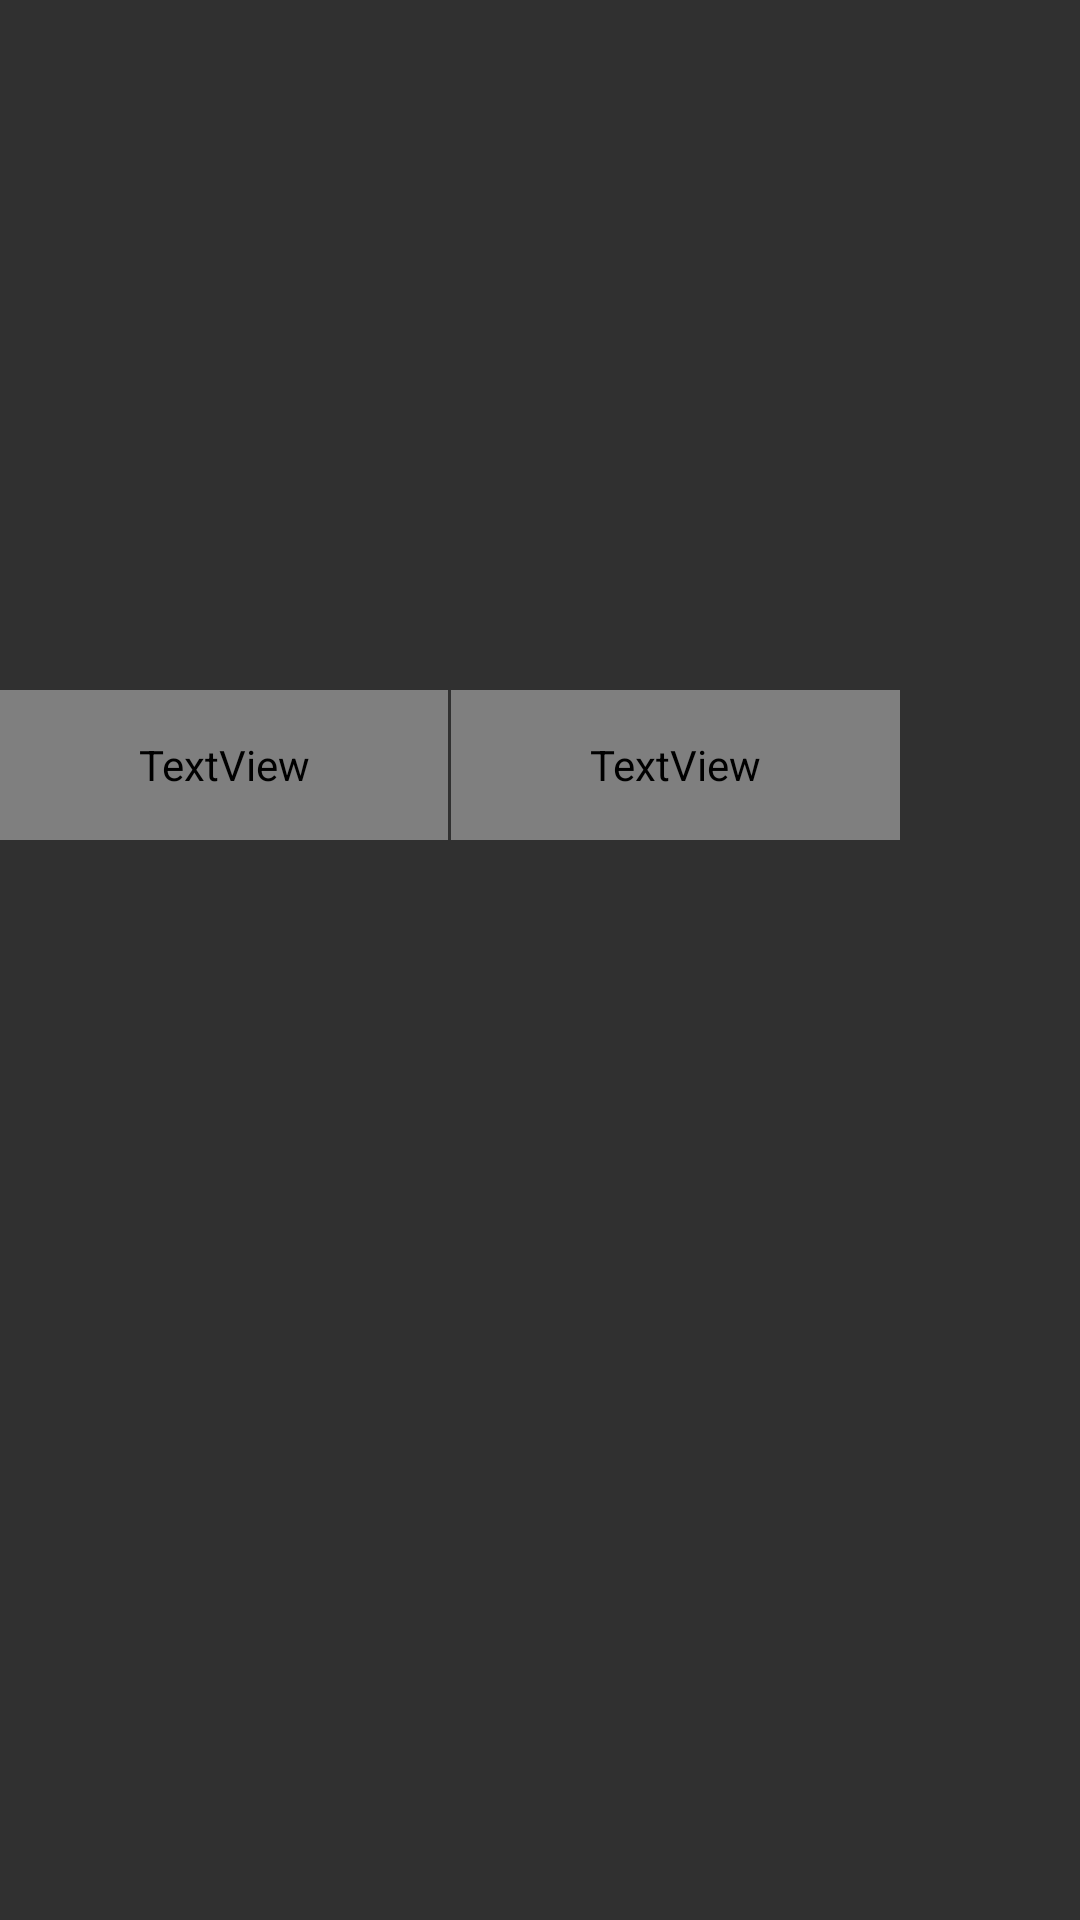

Android layout source for this screen:
<!-- AndroidManifest.xml: application theme AppTheme -->
<!-- res/layout/queren_ll5.xml -->
<?xml version="1.0" encoding="utf-8"?>
<LinearLayout xmlns:android="http://schemas.android.com/apk/res/android"
    android:orientation="vertical"
    android:background="@drawable/zidonghuoqu10"
    android:layout_width="300dp"
    android:layout_height="280dp">

    <RelativeLayout
        android:layout_width="300dp"
        android:layout_height="280dp">

        <LinearLayout
            android:id="@+id/l1"
            android:orientation="horizontal"
            android:layout_alignParentBottom="true"
            android:layout_width="match_parent"
            android:layout_height="wrap_content">

            <TextView
                android:text="取消"
                android:textSize="16sp"
                android:id="@+id/cancel"
                android:gravity="center"
                android:textColor="@color/lvse"
                android:layout_width="0dp"
                android:layout_weight="1"
                android:layout_height="50dp" />
            <View
                android:layout_width="1dp"
                android:background="@color/lvse"
                android:layout_height="match_parent"/>

            <TextView
                android:text="确定"
                android:textSize="16sp"
                android:gravity="center"
                android:id="@+id/affirm"
                android:textColor="@color/lvse"
                android:layout_width="0dp"
                android:layout_weight="1"
                android:layout_height="50dp" />
        </LinearLayout>
        <View
            android:layout_above="@+id/l1"
            android:layout_width="match_parent"
            android:id="@+id/v1"
            android:background="@color/lvse"
            android:layout_height="1dp"/>

        <android.support.v7.widget.RecyclerView
            android:layout_width="match_parent"
            android:id="@+id/recyclerView"
            android:layout_marginBottom="-1dp"
            android:layout_above="@+id/v1"
            android:layout_height="match_parent">


        </android.support.v7.widget.RecyclerView>




    </RelativeLayout>

</LinearLayout>
<!-- resources referenced by this layout -->
<resources>
  <style name="AppTheme" parent="@style/Theme.AppCompat.NoActionBar">
          <item name="android:listDivider">@drawable/divider</item>
      </style>
</resources>
